Dataset: Plant-Classification-1 (GitHub, BIGIRIMANA-Espoir/plant-classification-app). Classes: amarante, legumes.

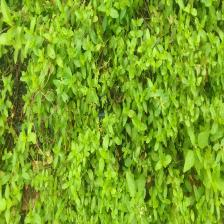
Label: amarante

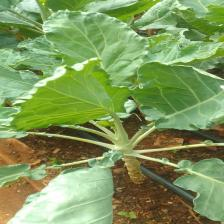
Label: legumes

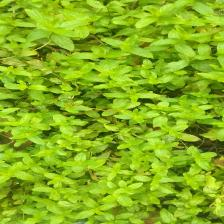
Label: amarante

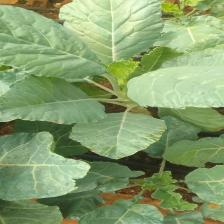
Label: legumes

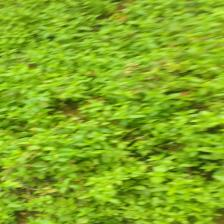
Label: amarante

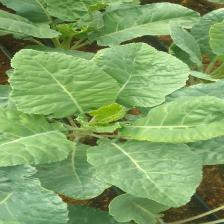
Label: legumes
